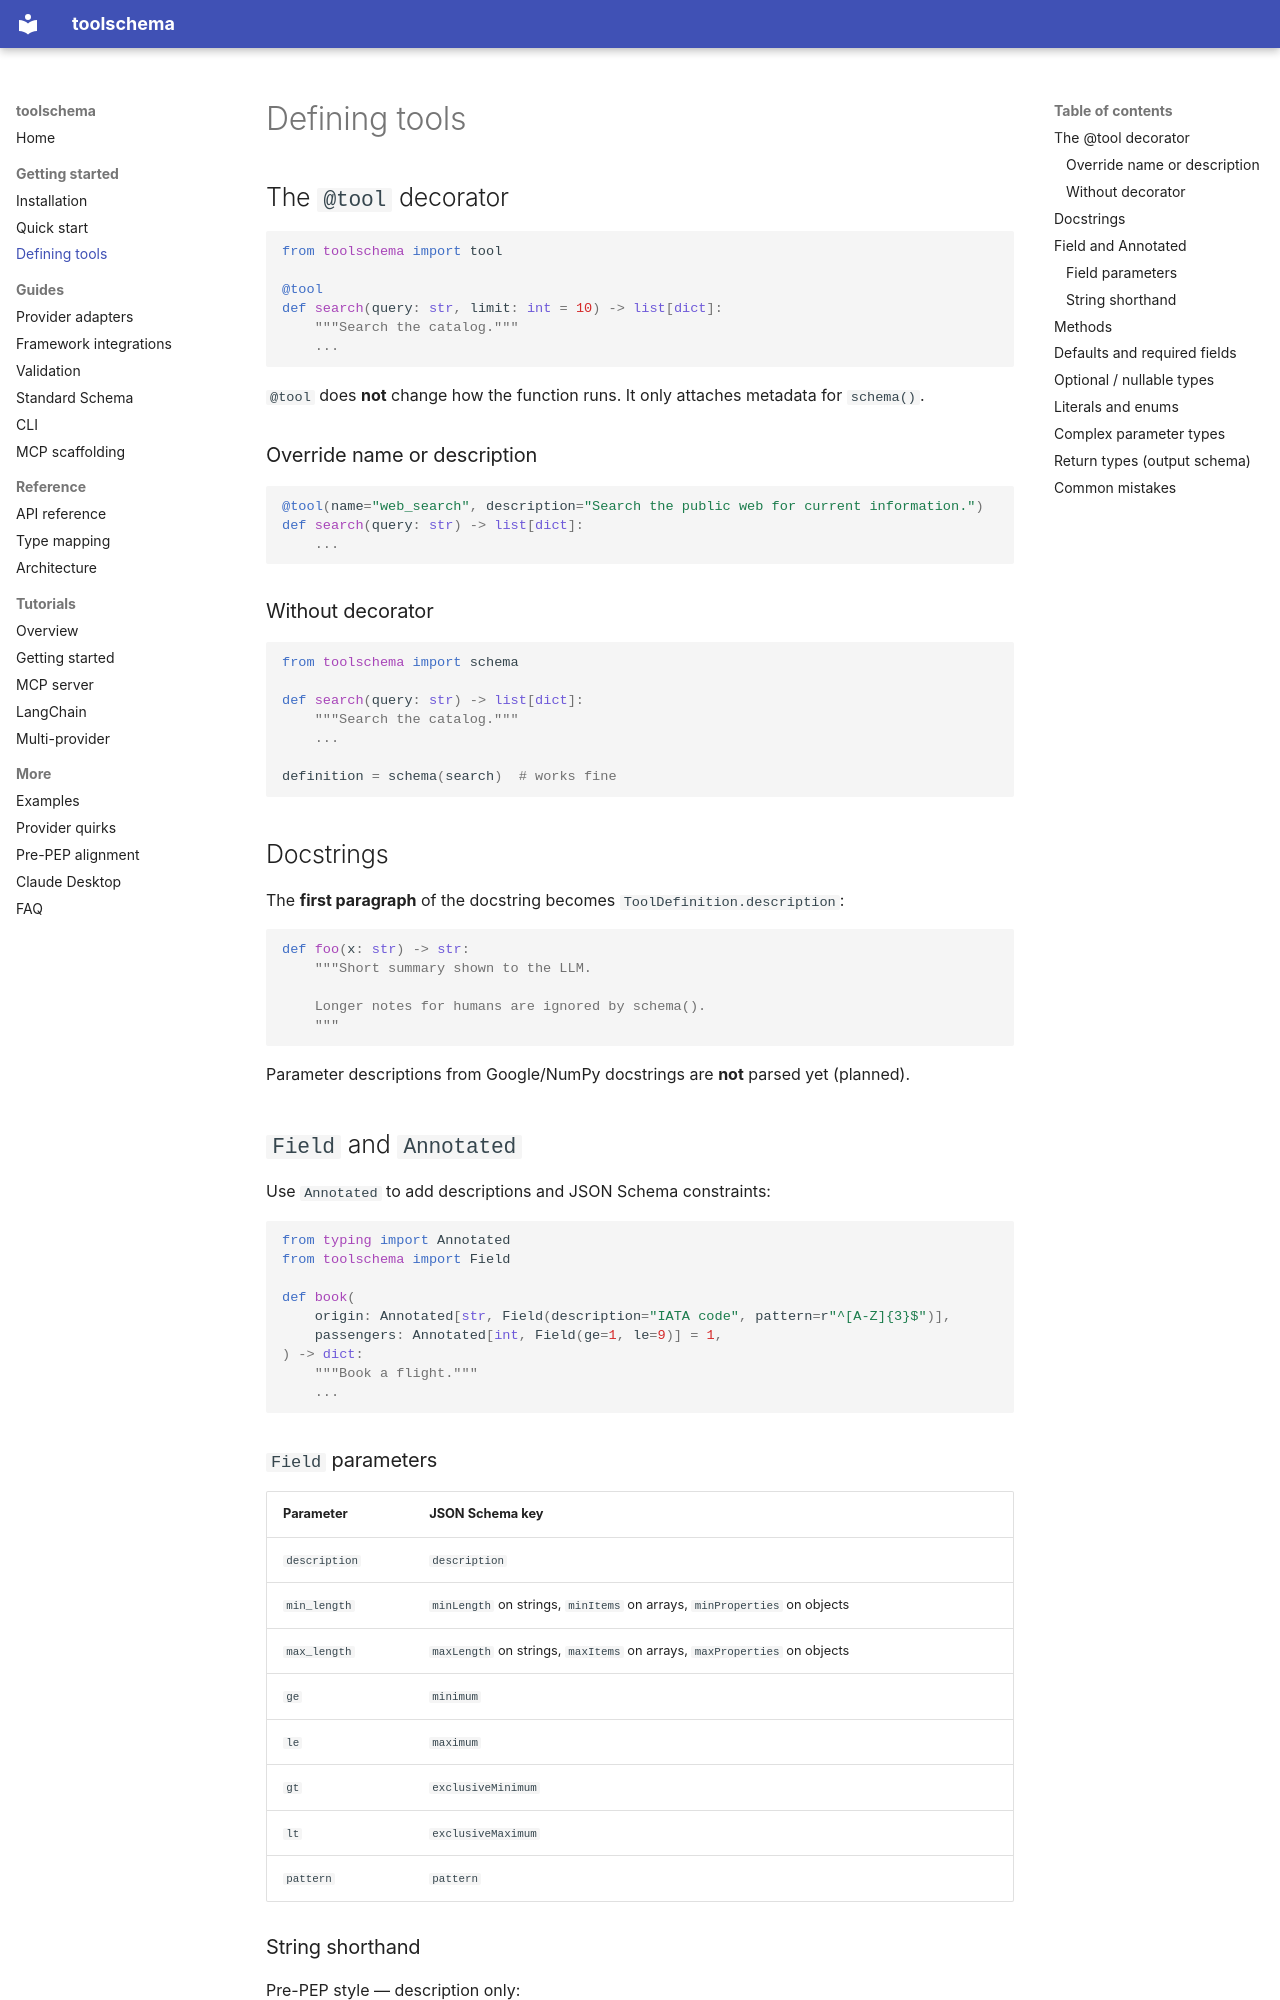

repository: false200/toolschema · page: defining-tools/index.html · generator: mkdocs

# Defining tools

## The `@tool` decorator

```python
from toolschema import tool

@tool
def search(query: str, limit: int = 10) -> list[dict]:
    """Search the catalog."""
    ...
```

`@tool` does **not** change how the function runs. It only attaches metadata for `schema()`.

### Override name or description

```python
@tool(name="web_search", description="Search the public web for current information.")
def search(query: str) -> list[dict]:
    ...
```

### Without decorator

```python
from toolschema import schema

def search(query: str) -> list[dict]:
    """Search the catalog."""
    ...

definition = schema(search)  # works fine
```

## Docstrings

The **first paragraph** of the docstring becomes `ToolDefinition.description`:

```python
def foo(x: str) -> str:
    """Short summary shown to the LLM.

    Longer notes for humans are ignored by schema().
    """
```

Parameter descriptions from Google/NumPy docstrings are **not** parsed yet (planned).

## `Field` and `Annotated`

Use `Annotated` to add descriptions and JSON Schema constraints:

```python
from typing import Annotated
from toolschema import Field

def book(
    origin: Annotated[str, Field(description="IATA code", pattern=r"^[A-Z]{3}$")],
    passengers: Annotated[int, Field(ge=1, le=9)] = 1,
) -> dict:
    """Book a flight."""
    ...
```

### `Field` parameters

| Parameter | JSON Schema key |
|-----------|-----------------|
| `description` | `description` |
| `min_length` | `minLength` on strings, `minItems` on arrays, `minProperties` on objects |
| `max_length` | `maxLength` on strings, `maxItems` on arrays, `maxProperties` on objects |
| `ge` | `minimum` |
| `le` | `maximum` |
| `gt` | `exclusiveMinimum` |
| `lt` | `exclusiveMaximum` |
| `pattern` | `pattern` |

### String shorthand

Pre-PEP style — description only:

```python
city: Annotated[str, "City name"]
```
